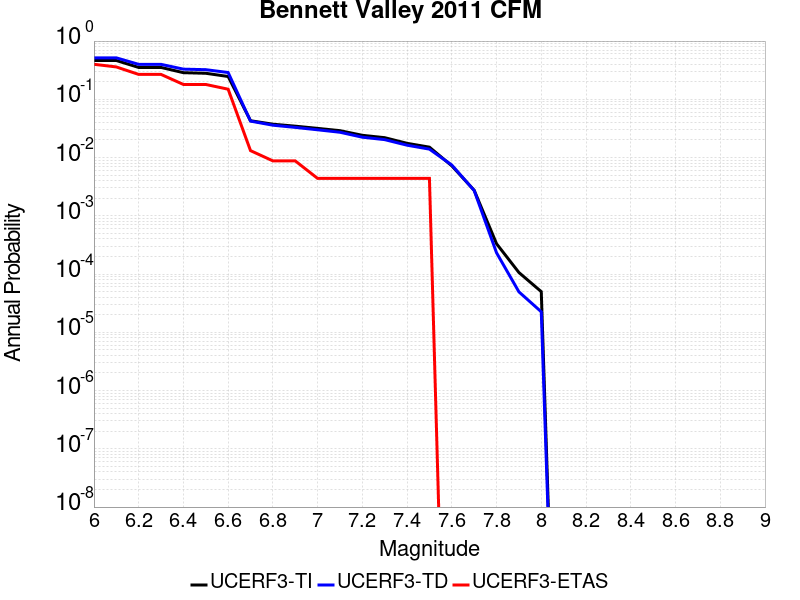

Data behind this chart, as committed beside it:
Magnitude, UCERF3-TI Prob, UCERF3-TD Prob, UCERF3-ETAS Prob
6.0, 0.4639, 0.5151, 0.3991
6.1, 0.4639, 0.5151, 0.3596
6.2, 0.3525, 0.3982, 0.2675
6.3, 0.3525, 0.3982, 0.2675
6.4, 0.2866, 0.3294, 0.1798
6.5, 0.2798, 0.3227, 0.1798
6.6, 0.2465, 0.2884, 0.1491
6.7, 0.04289, 0.04226, 0.01316
6.8, 0.0374, 0.03594, 0.008772
6.9, 0.03459, 0.03294, 0.008772
7.0, 0.0317, 0.02997, 0.004386
7.1, 0.02896, 0.0272, 0.004386
7.2, 0.0241, 0.02236, 0.004386
7.3, 0.02194, 0.02031, 0.004386
7.4, 0.01755, 0.0163, 0.004386
7.5, 0.01509, 0.01396, 0.004386
7.6, 0.00721, 0.007438, 0.0
7.7, 0.002744, 0.002718, 0.0
7.8, 3.3165092E-4, 2.318344E-4, 0.0
7.9, 1.06331354E-4, 4.9506478E-5, 0.0
8.0, 4.9897484E-5, 2.2482835E-5, 0.0
